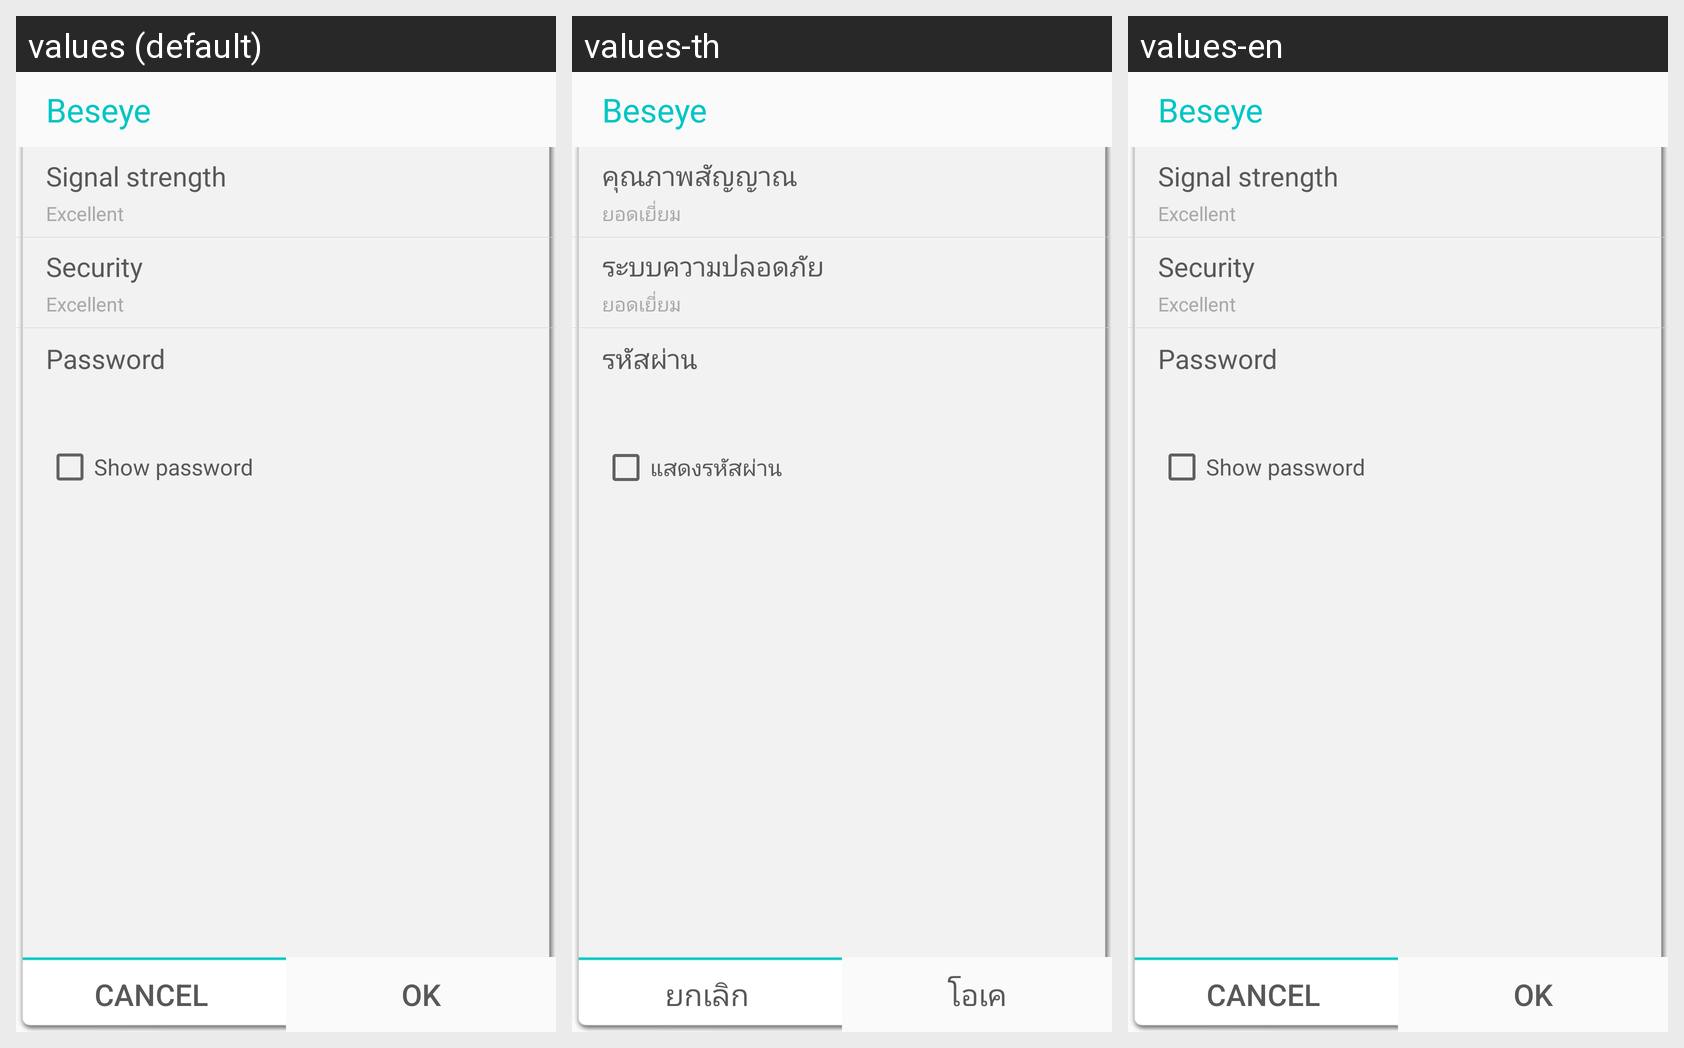

The Android screen above is rendered under several locales of the same app. Produce the string resources it draws, with the default and per-locale values.
Android screen res/layout/wifi_ap_info_dialog.xml rendered under 3 locales, left to right: values (default), values-th, values-en. Device: Nexus 5 (rendered at 1080×1920; each locale shown at half size, 540×960, under a caption strip naming it); theme AppTheme.
Other locales in the repository, not shown: values-ja, values-zh-rCN, values-zh-rTW.
Strings drawn on this screen, with the default value and each locale's value (text and hints the layout hard-codes, and strings that could not be matched under every locale, appear in the picture but are not listed):

app_name
  values: Beseye
  values-th: Beseye
  values-en: Beseye

dialog_wifi_ap_signal
  values: Signal strength
  values-th: คุณภาพสัญญาณ
  values-en: Signal strength  [not translated; the default value is used]

dialog_wifi_ap_signal_Excellent
  values: Excellent
  values-th: ยอดเยี่ยม
  values-en: Excellent  [not translated; the default value is used]

dialog_wifi_ap_security
  values: Security
  values-th: ระบบความปลอดภัย
  values-en: Security  [not translated; the default value is used]

password
  values: Password
  values-th: รหัสผ่าน
  values-en: Password  [not translated; the default value is used]

show_password
  values: Show password
  values-th: แสดงรหัสผ่าน
  values-en: Show password  [not translated; the default value is used]

cancel
  values: Cancel
  values-th: ยกเลิก
  values-en: Cancel  [not translated; the default value is used]

ok
  values: OK
  values-th: โอเค
  values-en: OK  [not translated; the default value is used]
